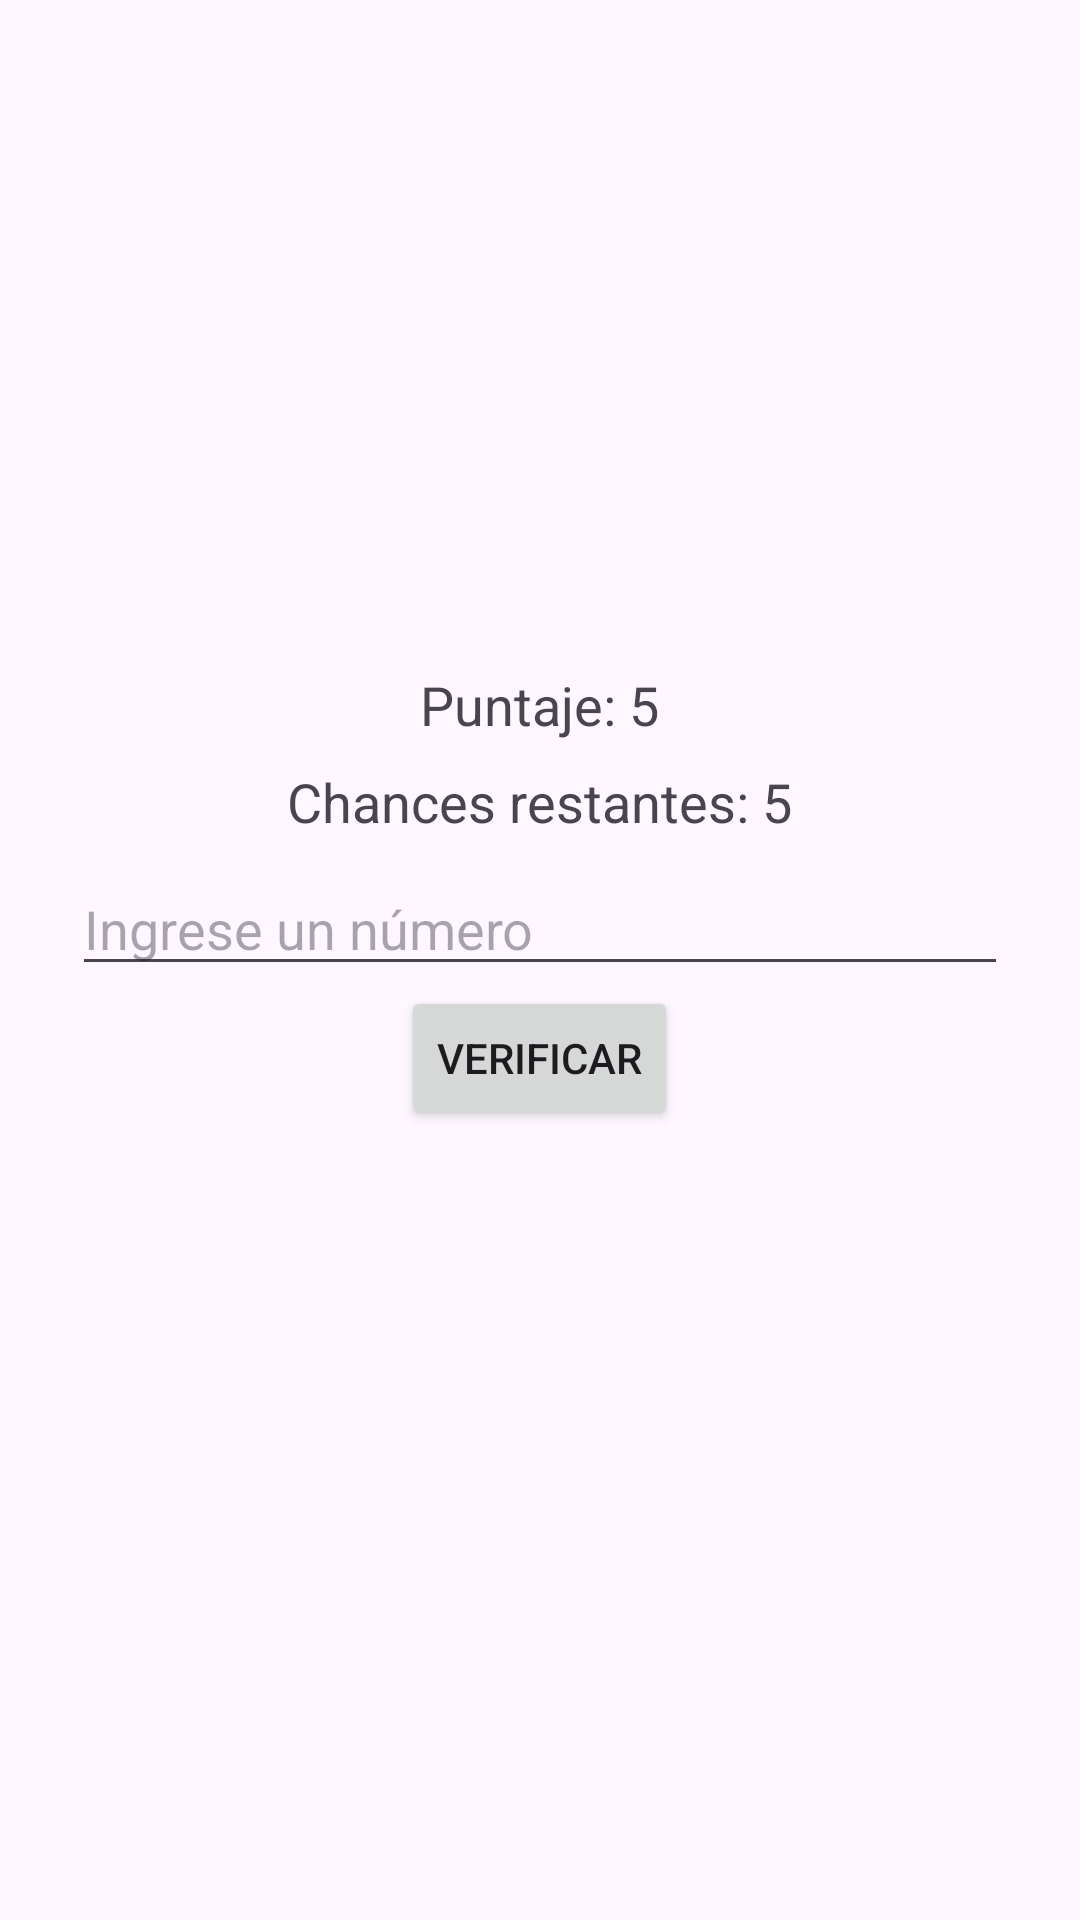

This screen was rendered from an Android layout file. Write that file and the resources it references.
<!-- AndroidManifest.xml: application theme Theme.MyApp -->
<!-- res/layout/activity_numero.xml -->
<?xml version="1.0" encoding="utf-8"?>
<LinearLayout xmlns:android="http://schemas.android.com/apk/res/android"
    android:id="@+id/numero"
    android:layout_width="match_parent"
    android:layout_height="match_parent"
    android:padding="24dp"
    android:orientation="vertical"
    android:gravity="center">

    <TextView
        android:id="@+id/scoreText"
        android:layout_width="wrap_content"
        android:layout_height="wrap_content"
        android:text="Puntaje: 5"
        android:textSize="18sp"
        android:paddingBottom="8dp" />

    <TextView
        android:id="@+id/attemptsText"
        android:layout_width="wrap_content"
        android:layout_height="wrap_content"
        android:text="Chances restantes: 5"
        android:textSize="18sp"
        android:paddingBottom="8dp" />

    <EditText
        android:id="@+id/guessInput"
        android:layout_width="match_parent"
        android:layout_height="wrap_content"
        android:hint="Ingrese un número"
        android:inputType="number" />

    <Button
        android:id="@+id/checkGuess"
        android:layout_width="wrap_content"
        android:layout_height="wrap_content"
        android:text="Verificar" />

    <TextView
        android:id="@+id/feedbackText"
        android:layout_width="wrap_content"
        android:layout_height="wrap_content"
        android:textSize="18sp"
        android:paddingTop="16dp"
        android:textColor="#000000" />
</LinearLayout>
<!-- resources referenced by this layout -->
<resources>
  <style name="Theme.MyApp" parent="Theme.Material3.DayNight">
  
      </style>
</resources>
